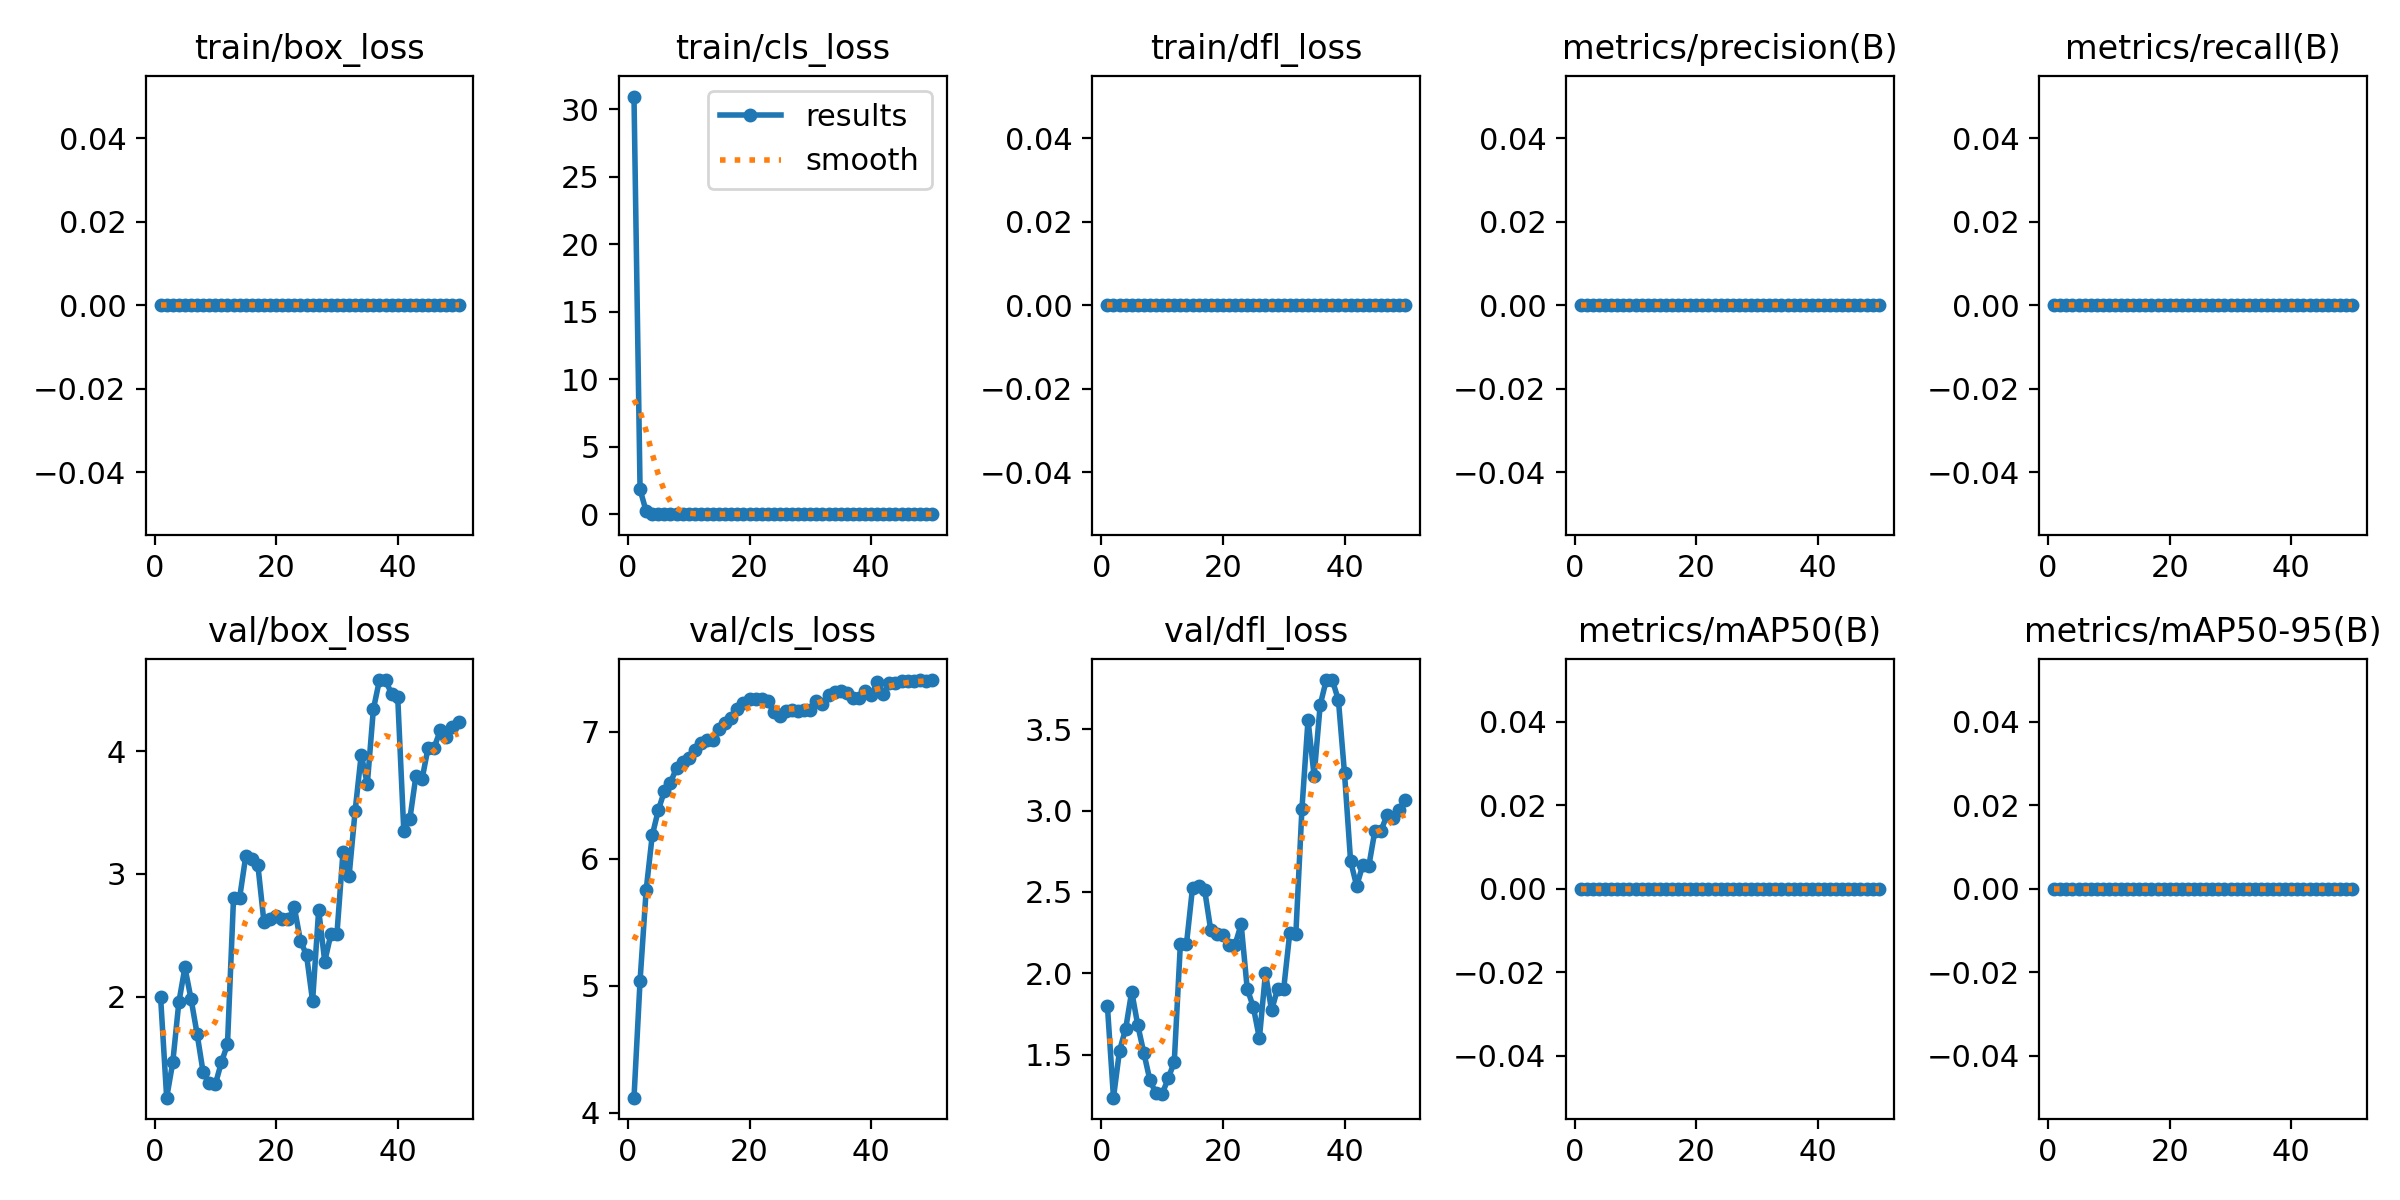

The table this chart was drawn from, first rows:
epoch, time, train/box_loss, train/cls_loss, train/dfl_loss, metrics/precision(B), metrics/recall(B), metrics/mAP50(B), metrics/mAP50-95(B), val/box_loss, val/cls_loss, val/dfl_loss, lr/pg0, lr/pg1, lr/pg2
1, 7.815, 0, 30.93, 0, 0, 0, 0, 0, 1.995, 4.118, 1.802, 0.0946, 0.0006, 0.0006
2, 15.23, 0, 1.828, 0, 0, 0, 0, 0, 1.176, 5.04, 1.237, 0.08827, 0.001274, 0.001274
3, 22.51, 0, 0.2156, 0, 0, 0, 0, 0, 1.463, 5.752, 1.527, 0.08192, 0.001921, 0.001921
4, 29.7, 0, 0.04365, 0, 0, 0, 0, 0, 1.952, 6.184, 1.659, 0.07554, 0.00254, 0.00254
5, 37.01, 0, 0.01984, 0, 0, 0, 0, 0, 2.238, 6.382, 1.889, 0.06913, 0.003131, 0.003131
6, 44.34, 0, 0.0138, 0, 0, 0, 0, 0, 1.983, 6.532, 1.682, 0.06269, 0.003694, 0.003694
7, 51.57, 0, 0.00756, 0, 0, 0, 0, 0, 1.697, 6.599, 1.511, 0.05623, 0.00423, 0.00423
8, 58.7, 0, 0.00449, 0, 0, 0, 0, 0, 1.382, 6.716, 1.343, 0.04974, 0.004738, 0.004738
9, 65.81, 0, 0.00342, 0, 0, 0, 0, 0, 1.293, 6.76, 1.264, 0.04322, 0.005218, 0.005218
10, 72.95, 0, 0.003, 0, 0, 0, 0, 0, 1.284, 6.795, 1.26, 0.03667, 0.00567, 0.00567
11, 80.21, 0, 0.00281, 0, 0, 0, 0, 0, 1.464, 6.856, 1.355, 0.0301, 0.006095, 0.006095
12, 87.48, 0, 0.00266, 0, 0, 0, 0, 0, 1.61, 6.912, 1.457, 0.02349, 0.006492, 0.006492
13, 94.56, 0, 0.00257, 0, 0, 0, 0, 0, 2.806, 6.937, 2.178, 0.01686, 0.006862, 0.006862
14, 101.7, 0, 0.00247, 0, 0, 0, 0, 0, 2.806, 6.937, 2.178, 0.0102, 0.007203, 0.007203
15, 108.8, 0, 0.00239, 0, 0, 0, 0, 0, 3.142, 7.022, 2.525, 0.007228, 0.007228, 0.007228
16, 115.9, 0, 0.0023, 0, 0, 0, 0, 0, 3.12, 7.073, 2.535, 0.00703, 0.00703, 0.00703
17, 123, 0, 0.00221, 0, 0, 0, 0, 0, 3.072, 7.11, 2.511, 0.006832, 0.006832, 0.006832
18, 130.1, 0, 0.0021, 0, 0, 0, 0, 0, 2.608, 7.18, 2.266, 0.006634, 0.006634, 0.006634
19, 137.2, 0, 0.002, 0, 0, 0, 0, 0, 2.631, 7.224, 2.24, 0.006436, 0.006436, 0.006436
20, 144.2, 0, 0.00188, 0, 0, 0, 0, 0, 2.654, 7.259, 2.233, 0.006238, 0.006238, 0.006238
21, 151.2, 0, 0.00174, 0, 0, 0, 0, 0, 2.629, 7.259, 2.177, 0.00604, 0.00604, 0.00604
22, 158.3, 0, 0.00159, 0, 0, 0, 0, 0, 2.629, 7.259, 2.177, 0.005842, 0.005842, 0.005842
23, 165.4, 0, 0.00148, 0, 0, 0, 0, 0, 2.728, 7.24, 2.302, 0.005644, 0.005644, 0.005644
24, 172.4, 0, 0.00137, 0, 0, 0, 0, 0, 2.455, 7.153, 1.906, 0.005446, 0.005446, 0.005446
25, 179.5, 0, 0.00125, 0, 0, 0, 0, 0, 2.339, 7.122, 1.794, 0.005248, 0.005248, 0.005248
26, 186.6, 0, 0.00116, 0, 0, 0, 0, 0, 1.964, 7.16, 1.602, 0.00505, 0.00505, 0.00505
27, 193.5, 0, 0.00106, 0, 0, 0, 0, 0, 2.707, 7.169, 2.002, 0.004852, 0.004852, 0.004852
28, 200.6, 0, 0.00097, 0, 0, 0, 0, 0, 2.286, 7.161, 1.773, 0.004654, 0.004654, 0.004654
29, 207.6, 0, 0.00087, 0, 0, 0, 0, 0, 2.507, 7.168, 1.906, 0.004456, 0.004456, 0.004456
30, 214.5, 0, 0.00079, 0, 0, 0, 0, 0, 2.507, 7.168, 1.906, 0.004258, 0.004258, 0.004258
31, 221.4, 0, 0.00071, 0, 0, 0, 0, 0, 3.177, 7.243, 2.251, 0.00406, 0.00406, 0.00406
32, 228.4, 0, 0.00066, 0, 0, 0, 0, 0, 2.981, 7.221, 2.244, 0.003862, 0.003862, 0.003862
33, 235.5, 0, 0.00059, 0, 0, 0, 0, 0, 3.516, 7.289, 3.011, 0.003664, 0.003664, 0.003664
34, 242.5, 0, 0.00057, 0, 0, 0, 0, 0, 3.974, 7.312, 3.557, 0.003466, 0.003466, 0.003466
35, 249.5, 0, 0.00054, 0, 0, 0, 0, 0, 3.732, 7.324, 3.213, 0.003268, 0.003268, 0.003268
36, 256.4, 0, 0.00047, 0, 0, 0, 0, 0, 4.344, 7.309, 3.648, 0.00307, 0.00307, 0.00307
37, 263.5, 0, 0.00044, 0, 0, 0, 0, 0, 4.581, 7.266, 3.801, 0.002872, 0.002872, 0.002872
38, 270.4, 0, 0.0004, 0, 0, 0, 0, 0, 4.581, 7.266, 3.801, 0.002674, 0.002674, 0.002674
39, 277.3, 0, 0.0004, 0, 0, 0, 0, 0, 4.466, 7.324, 3.677, 0.002476, 0.002476, 0.002476
40, 284.3, 0, 0.00036, 0, 0, 0, 0, 0, 4.444, 7.286, 3.229, 0.002278, 0.002278, 0.002278
41, 291.3, 0, 0.00035, 0, 0, 0, 0, 0, 3.352, 7.389, 2.69, 0.00208, 0.00208, 0.00208
42, 298.2, 0, 0.00035, 0, 0, 0, 0, 0, 3.45, 7.299, 2.536, 0.001882, 0.001882, 0.001882
43, 305.1, 0, 0.00032, 0, 0, 0, 0, 0, 3.8, 7.383, 2.665, 0.001684, 0.001684, 0.001684
44, 312.2, 0, 0.00031, 0, 0, 0, 0, 0, 3.771, 7.381, 2.66, 0.001486, 0.001486, 0.001486
45, 319.1, 0, 0.0003, 0, 0, 0, 0, 0, 4.031, 7.398, 2.876, 0.001288, 0.001288, 0.001288
46, 326, 0, 0.00029, 0, 0, 0, 0, 0, 4.031, 7.398, 2.876, 0.00109, 0.00109, 0.00109
47, 333, 0, 0.00029, 0, 0, 0, 0, 0, 4.171, 7.396, 2.973, 0.000892, 0.000892, 0.000892
48, 340, 0, 0.00029, 0, 0, 0, 0, 0, 4.113, 7.407, 2.957, 0.000694, 0.000694, 0.000694
49, 346.9, 0, 0.00028, 0, 0, 0, 0, 0, 4.198, 7.399, 3.003, 0.000496, 0.000496, 0.000496
50, 354, 0, 0.00026, 0, 0, 0, 0, 0, 4.237, 7.407, 3.067, 0.000298, 0.000298, 0.000298
